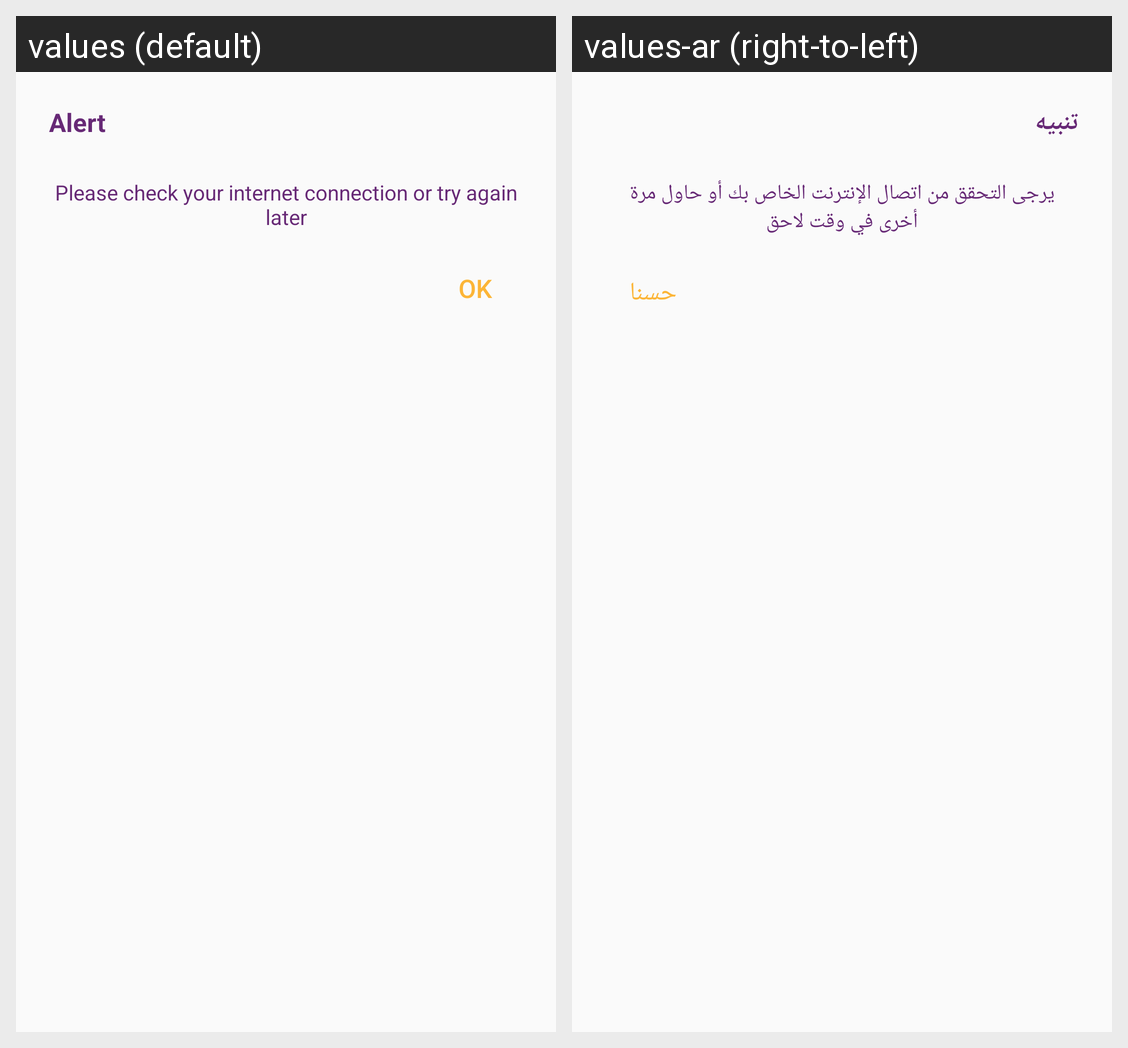

Here is an Android app screen in its default locale and in the app's own translations. Write out the translated-string differences for the strings that appear on this screen.
Android screen res/layout/no_internet.xml rendered under 2 locales, left to right: values (default), values-ar (right-to-left). Device: Nexus 5 (rendered at 1080×1920; each locale shown at half size, 540×960, under a caption strip naming it); theme AppTheme.
Strings drawn on this screen, with the default value and each locale's value (text and hints the layout hard-codes, and strings that could not be matched under every locale, appear in the picture but are not listed):

alert
  values: Alert
  values-ar: تنبيه

error_no_internet
  values: Please check your internet connection or try again later
  values-ar: يرجى التحقق من اتصال الإنترنت الخاص بك أو حاول مرة أخرى في وقت لاحق

ok
  values: Ok
  values-ar: حسنا
